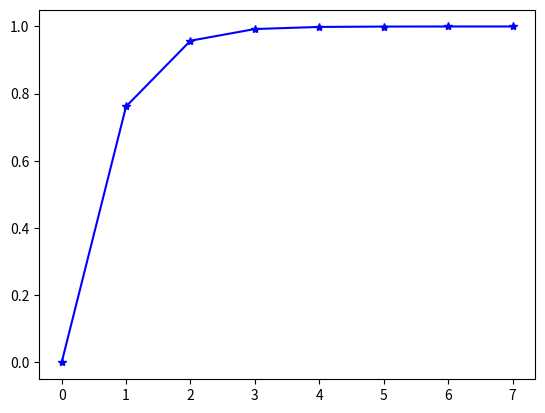

Write Python code to recreate this figure.
import numpy as np
import matplotlib.pyplot as plt
import math

sample_line = 1
T = 5000
decay = 40

c = [0.5, 0.95]
X = np.zeros((sample_line,T), dtype=int)
print(np.random.poisson(0.95, 100))

for i in range(sample_line):
    x = 1
    for t in range(1, T):
        if t % np.random.poisson(decay) != 0:
            # x = x + np.random.poisson(c[i])
            x = x + np.random.exponential(c[i])
            X[i][t] = x
        else:
            x= max(0, x - np.random.poisson(decay))
            X[i][t] = x

# plt.plot(np.arange(T), X[0][:], 'b')
# plt.plot(np.arange(T), X[1][:], 'r')
# plt.plot(np.arange(T), X[2][:], 'g')
# plt.show()

# Probability mass function of confirmation time (in blocks)
fee_rate = [0.25, 0.5, 0.95]
init_mem = [0, 1, 2, 4]
n_max = 10
prob_n = np.zeros((len(fee_rate), n_max), dtype=float)
# print(prob_n)
results = []

for i in range(len(fee_rate)):
    for n in range(n_max):
        y_n = max(0,(n - init_mem[1])/fee_rate[i])
        sigma_sum = np.array([y_n ** k / math.factorial(k) * np.exp(-y_n) for k in range(n)]).sum()
        prob_n[i][n] = 1 - sigma_sum
        # print(np.array([(y_n ** k / math.factorial(k)) * np.exp(-y_n)] for k in range(n)).sum())
        # prob_n[i][n] = 1.0 - np.array([(y_n ** k / math.factorial(k)) * np.exp(-y_n)] for k in range(n)).sum()

    # for j in range(n_max):
    #     prob_n[i][j] = 1 - sum(prob_n[i][:j])
# print(prob_n[0], prob_n[1], prob_n[2])
# plt.plot(np.arange(1, n_max), prob_n[0][1:], '-bo', label ='0.25')
# plt.plot(np.arange(1, n_max), prob_n[1][1:], '-r*', label ='0.5')
# plt.plot(np.arange(1, n_max), prob_n[2][1:], '-g^', label ='0.95')
# plt.legend()
# plt.show()

# Factorial test
# result = np.array([f(t) for t in range(1,m+1)]).sum()
# results = []
# for i in range(5):
#     value = np.array([math.factorial(k) for k in range(i+1)]).sum()
#     results.append(value)
# print(results)
# print(math.factorial(0))

# Array test
# arr = np.arange(9)
# print(arr)
# print(arr[3:6])
#
# energy = np.random.randint(low=1, high=4, size=3)
# data = np.random.randint(low=1, high=4, size=3)
# cpu_cycles = np.zeros(3)
# cpu_shares = np.random.randint(low=0, high=4, size=3)
# print(cpu_shares)
# for i in range(len(energy)):
#     cpu_cycles[i] =  np.sqrt(1 * energy[i]) / np.sqrt((10 ** -18) * data[i])
#     if cpu_cycles[i] > 0.6 * 10 ** 9 * cpu_shares[i]:
#         cpu_cycles[i] = 0.6 * 10 ** 9 * cpu_shares[i]
#
# print(cpu_cycles)

# Exponential distribution
# print(np.random.exponential(10, 100))
# exp_dis = np.random.exponential(10, 100)
# int_array = [np.int(k) for k in exp_dis]
# print(int_array)
# plt.plot(np.arange(0, 200), np.random.exponential(10, 200))
# plt.show()

# Calculate probability of confirmation time
def get_prob(x, n, c):
    y = np.max([(n - x) / c, 0]) #max((n - x) / c, 0)
    sigma = np.array([y ** k * np.exp(-y) / math.factorial(k) for k in range(n)]).sum()
    prob = 1 - sigma
    return prob

# Find delta_n = n - x0
x0 = 2
c0 = 0.25
probs = []
delta_n = []
for n in range(x0, 10):
    prob = get_prob(x0, n, c0)
    probs.append(prob)
    delta_n.append(np.max([n - x0, 0]))
print(probs)
print(np.max([5, 6]))
plt.plot(delta_n, probs, '-b*')
plt.show()

# # Find optima c
# x0 = 2
# n_min = x0 + 2
# probs = []
#
# for c in range(3):
#     c_fee = 0.25 * (c + 1)
#     prob = get_prob(x0, n_min, c_fee)
#     probs.append(prob)
#
# print(probs)
